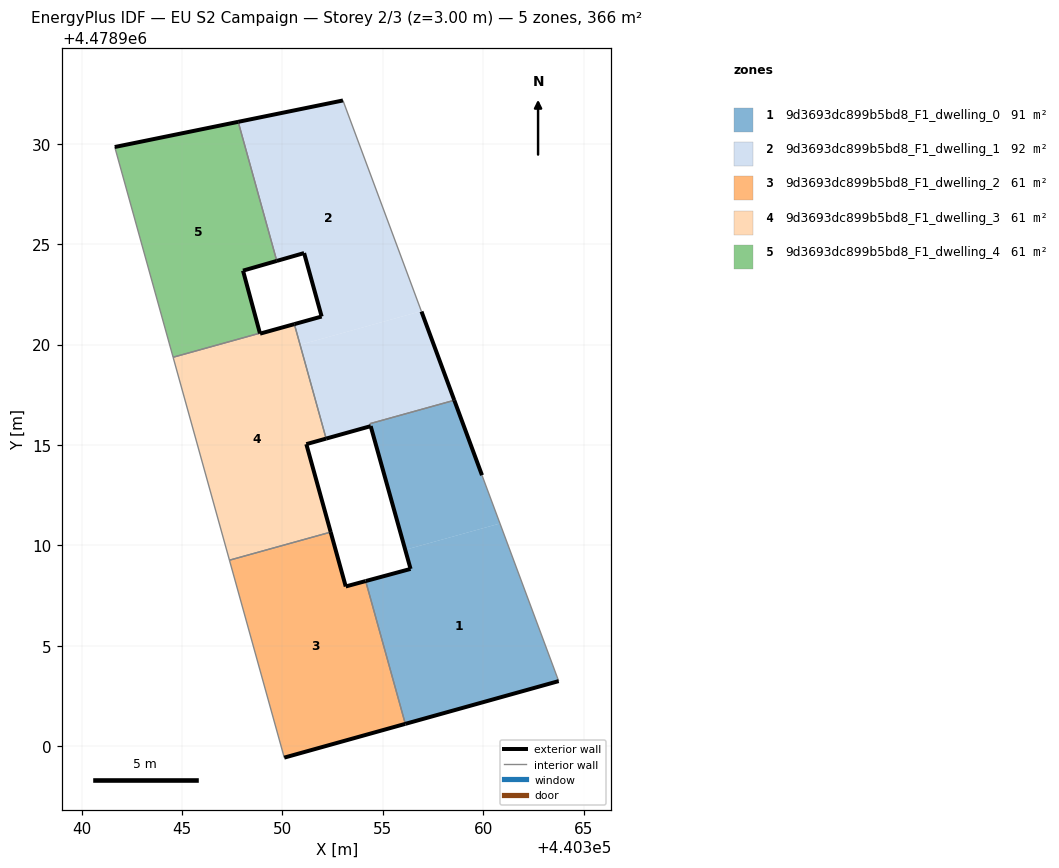
=== STOREY PLAN SPEC (per zone: floor XY polygon, exterior-wall plan segments, windows/doors) ===
zone 1: 9d3693dc899b5bd8_F1_dwelling_0  (91.1 m²)
  floor: (440363.76, 4478903.24) (440360.84, 4478911.09) (440356.12, 4478909.78) (440356.38, 4478908.83) (440354.15, 4478908.22) (440356.12, 4478901.11)
  floor: (440360.84, 4478911.09) (440359.94, 4478913.50) (440358.56, 4478917.23) (440354.36, 4478916.06) (440354.40, 4478915.93) (440356.12, 4478909.78)
  exterior wall: (440358.56, 4478917.23) – (440359.94, 4478913.50)  [4.0 m]
  exterior wall: (440363.76, 4478903.24) – (440356.12, 4478901.11)  [7.9 m]
  exterior wall: (440354.15, 4478908.22) – (440356.38, 4478908.83)  [2.3 m]
  exterior wall: (440356.38, 4478908.83) – (440354.40, 4478915.93)  [7.4 m]
  exterior wall: (440354.40, 4478915.93) – (440354.40, 4478915.94)  [0.0 m]
  interior walls: 5
zone 2: 9d3693dc899b5bd8_F1_dwelling_1  (91.7 m²)
  floor: (440358.56, 4478917.23) (440356.93, 4478921.64) (440356.92, 4478921.66) (440350.88, 4478919.99) (440352.18, 4478915.32) (440354.40, 4478915.94) (440354.36, 4478916.06)
  floor: (440356.92, 4478921.66) (440353.02, 4478932.16) (440347.80, 4478931.09) (440349.72, 4478924.17) (440351.08, 4478924.56) (440351.96, 4478921.40) (440350.60, 4478921.02) (440350.88, 4478919.99)
  exterior wall: (440350.60, 4478921.02) – (440351.96, 4478921.40)  [1.4 m]
  exterior wall: (440351.96, 4478921.40) – (440351.08, 4478924.56)  [3.3 m]
  exterior wall: (440351.08, 4478924.56) – (440349.72, 4478924.17)  [1.4 m]
  exterior wall: (440347.80, 4478931.09) – (440353.02, 4478932.16)  [5.3 m]
  exterior wall: (440356.93, 4478921.64) – (440358.56, 4478917.23)  [4.7 m]
  exterior wall: (440354.40, 4478915.94) – (440352.18, 4478915.32)  [2.3 m]
  interior walls: 7
zone 3: 9d3693dc899b5bd8_F1_dwelling_2  (60.9 m²)
  floor: (440356.12, 4478901.11) (440354.15, 4478908.22) (440353.16, 4478907.95) (440352.41, 4478910.66) (440347.36, 4478909.26) (440350.09, 4478899.43)
  exterior wall: (440353.16, 4478907.95) – (440354.15, 4478908.22)  [1.0 m]
  exterior wall: (440356.12, 4478901.11) – (440350.09, 4478899.43)  [6.3 m]
  exterior wall: (440352.41, 4478910.66) – (440353.16, 4478907.95)  [2.8 m]
  interior walls: 3
zone 4: 9d3693dc899b5bd8_F1_dwelling_3  (60.9 m²)
  floor: (440352.41, 4478910.66) (440351.19, 4478915.04) (440352.18, 4478915.32) (440350.60, 4478921.02) (440348.89, 4478920.54) (440348.88, 4478920.57) (440344.56, 4478919.37) (440347.36, 4478909.26)
  exterior wall: (440348.89, 4478920.54) – (440350.60, 4478921.02)  [1.8 m]
  exterior wall: (440352.18, 4478915.32) – (440351.19, 4478915.04)  [1.0 m]
  exterior wall: (440351.19, 4478915.04) – (440352.41, 4478910.66)  [4.5 m]
  exterior wall: (440348.88, 4478920.57) – (440348.89, 4478920.54)  [0.0 m]
  interior walls: 5
zone 5: 9d3693dc899b5bd8_F1_dwelling_4  (60.9 m²)
  floor: (440348.88, 4478920.57) (440348.04, 4478923.68) (440349.72, 4478924.17) (440347.80, 4478931.09) (440341.65, 4478929.84) (440344.56, 4478919.37)
  exterior wall: (440349.72, 4478924.17) – (440348.04, 4478923.68)  [1.8 m]
  exterior wall: (440348.04, 4478923.68) – (440348.88, 4478920.57)  [3.2 m]
  exterior wall: (440341.65, 4478929.84) – (440347.80, 4478931.09)  [6.3 m]
  interior walls: 3

=== DERIVED (storey summary) ===
Building: EU S2 Campaign
Storey: 2 of 3  (floor level z = 3.00 m)
Storey gross floor area: 365.6 m²
Zones on this storey: 5
  - 9d3693dc899b5bd8_F1_dwelling_0: floor 91.1 m²; exterior wall 21.6 m (64.8 m²); WWR 0.0%
  - 9d3693dc899b5bd8_F1_dwelling_1: floor 91.7 m²; exterior wall 18.4 m (55.3 m²); WWR 0.0%
  - 9d3693dc899b5bd8_F1_dwelling_2: floor 60.9 m²; exterior wall 10.1 m (30.3 m²); WWR 0.0%
  - 9d3693dc899b5bd8_F1_dwelling_3: floor 60.9 m²; exterior wall 7.4 m (22.1 m²); WWR 0.0%
  - 9d3693dc899b5bd8_F1_dwelling_4: floor 60.9 m²; exterior wall 11.2 m (33.7 m²); WWR 0.0%
Zone adjacency (shared interzone walls):
  - 9d3693dc899b5bd8_F1_dwelling_0 ↔ 9d3693dc899b5bd8_F1_dwelling_1
  - 9d3693dc899b5bd8_F1_dwelling_0 ↔ 9d3693dc899b5bd8_F1_dwelling_2
  - 9d3693dc899b5bd8_F1_dwelling_1 ↔ 9d3693dc899b5bd8_F1_dwelling_3
  - 9d3693dc899b5bd8_F1_dwelling_1 ↔ 9d3693dc899b5bd8_F1_dwelling_4
  - 9d3693dc899b5bd8_F1_dwelling_2 ↔ 9d3693dc899b5bd8_F1_dwelling_3
  - 9d3693dc899b5bd8_F1_dwelling_3 ↔ 9d3693dc899b5bd8_F1_dwelling_4